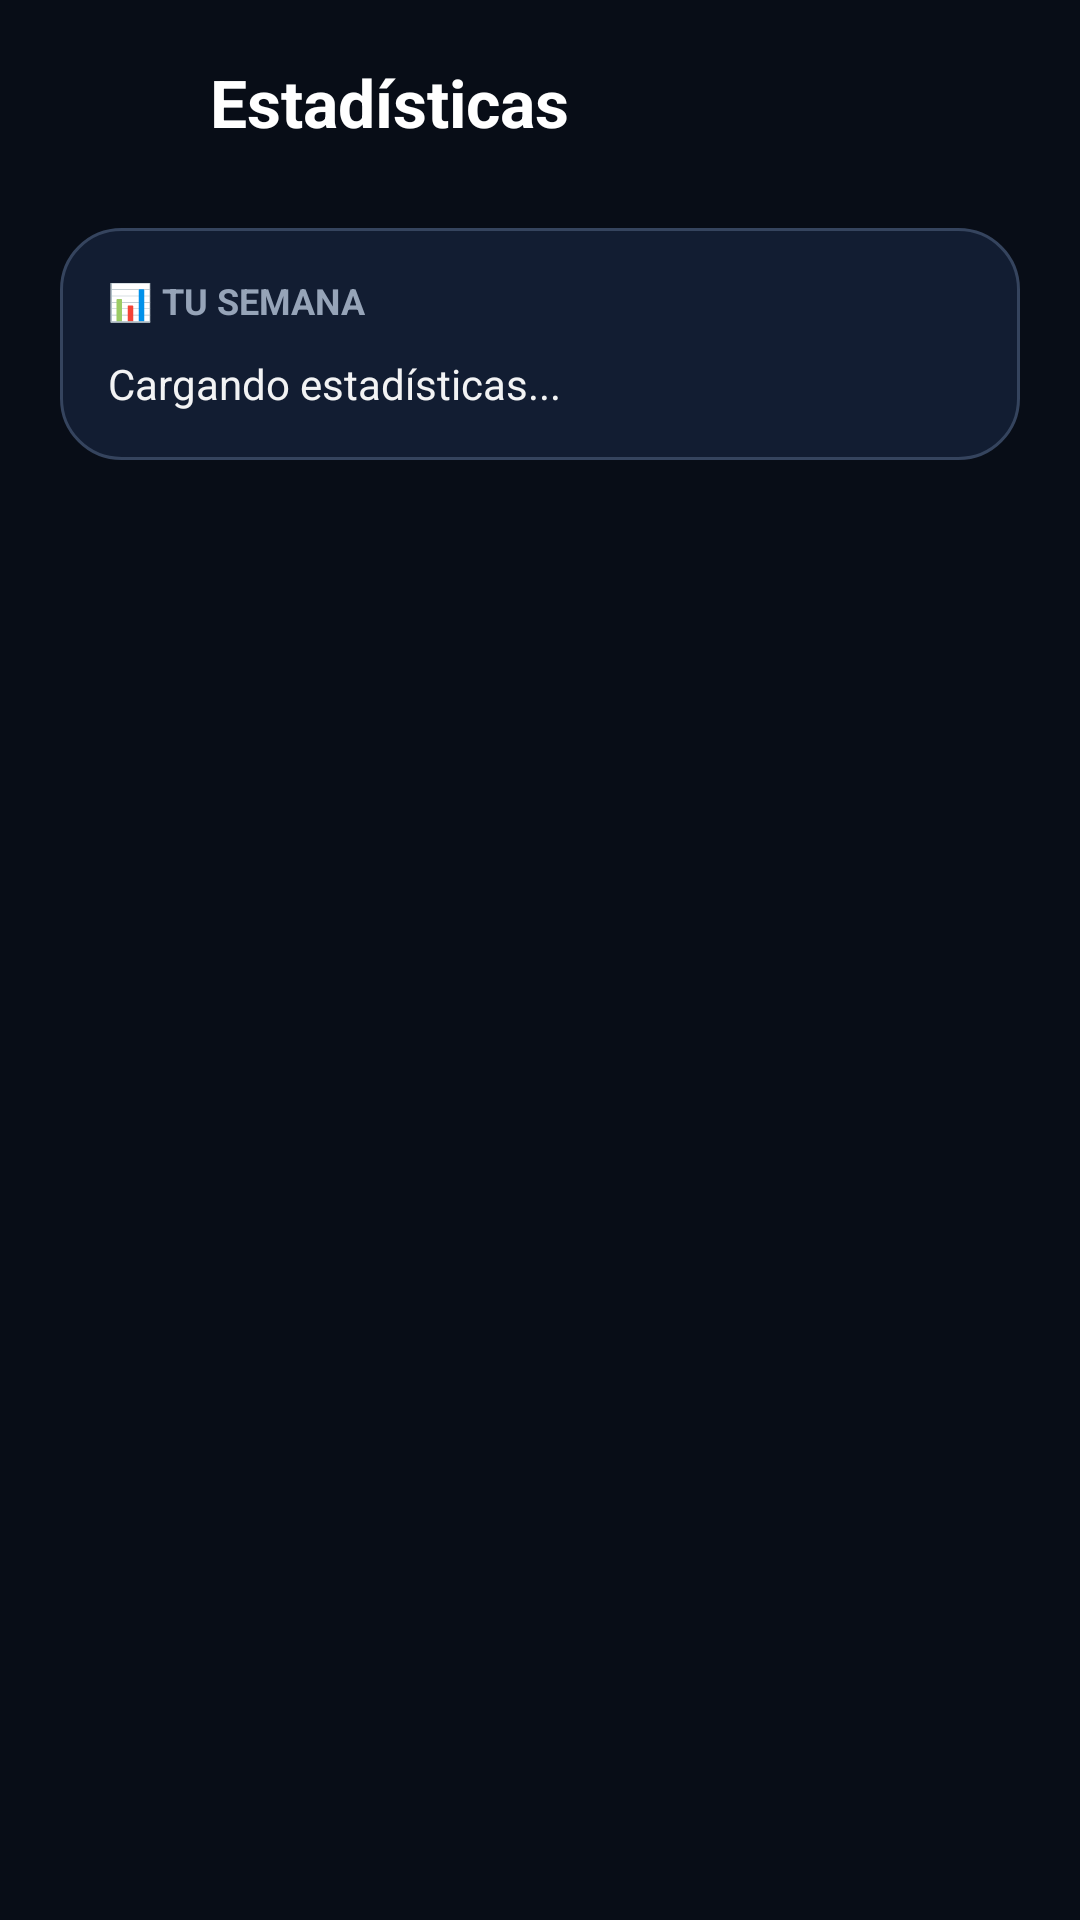

Here is an Android app screen rendered from its layout file. Give the layout XML and the strings, colors and styles it references.
<!-- AndroidManifest.xml: application theme Theme.TVMan -->
<!-- res/layout/activity_stats.xml -->
<?xml version="1.0" encoding="utf-8"?>
<LinearLayout xmlns:android="http://schemas.android.com/apk/res/android"
    xmlns:app="http://schemas.android.com/apk/res-auto"
    android:layout_width="match_parent"
    android:layout_height="match_parent"
    android:background="@color/tv_background"
    android:orientation="vertical">

    
    <LinearLayout
        android:layout_width="match_parent"
        android:layout_height="wrap_content"
        android:gravity="center_vertical"
        android:orientation="horizontal"
        android:paddingStart="16dp"
        android:paddingEnd="16dp"
        android:paddingTop="14dp"
        android:paddingBottom="14dp">

        <ImageView
            android:id="@+id/btnStatsBack"
            android:layout_width="40dp"
            android:layout_height="40dp"
            android:background="@drawable/bg_circle_glass"
            android:clickable="true"
            android:focusable="true"
            android:padding="10dp"
            android:src="@drawable/ic_back_chevron"
            app:tint="#FFFFFF" />

        <TextView
            android:layout_width="0dp"
            android:layout_height="wrap_content"
            android:layout_marginStart="14dp"
            android:layout_weight="1"
            android:text="Estadísticas"
            android:textColor="#FFFFFF"
            android:textSize="22sp"
            android:textStyle="bold" />
    </LinearLayout>

    <LinearLayout
        android:layout_width="match_parent"
        android:layout_height="wrap_content"
        android:layout_marginStart="20dp"
        android:layout_marginEnd="20dp"
        android:layout_marginTop="8dp"
        android:background="@drawable/bg_settings_card"
        android:orientation="vertical"
        android:padding="16dp">

        <TextView
            android:layout_width="wrap_content"
            android:layout_height="wrap_content"
            android:text="📊 TU SEMANA"
            android:textColor="@color/tv_text_muted"
            android:textSize="12sp"
            android:textStyle="bold" />

        <TextView
            android:id="@+id/txtStatsBody"
            android:layout_width="match_parent"
            android:layout_height="wrap_content"
            android:layout_marginTop="10dp"
            android:lineSpacingExtra="4dp"
            android:text="Cargando estadísticas..."
            android:textColor="#F2FFFFFF"
            android:textSize="14sp" />
    </LinearLayout>
</LinearLayout>
<!-- resources referenced by this layout -->
<resources>
  <color name="tv_background">#FF080D17</color>
  <color name="tv_text_muted">#FF96A4B8</color>
  <!-- drawable bg_settings_card (drawable) -->
  <?xml version="1.0" encoding="utf-8"?>
  <shape xmlns:android="http://schemas.android.com/apk/res/android" android:shape="rectangle">
      <solid android:color="@color/tv_surface" />
      <stroke android:width="1dp" android:color="@color/tv_outline" />
      <corners android:radius="20dp" />
  </shape>
  <style name="Theme.TVMan" parent="Theme.AppCompat.NoActionBar">
          <item name="colorPrimary">@color/ios_blue</item>
          <item name="colorPrimaryDark">@color/black</item>
          <item name="colorAccent">@color/ios_violet</item>
  
          <item name="android:windowBackground">@color/tv_background</item>
          <item name="android:statusBarColor">@color/tv_background</item>
          <item name="android:windowLightStatusBar">false</item>
          <item name="android:navigationBarColor">@color/tv_background</item>
          <item name="android:windowLightNavigationBar">false</item>
  
          
          <item name="android:windowAnimationStyle">@style/PSAnimations</item>
  
          
          <item name="android:alertDialogTheme">@style/iOSAlertDialog</item>
          <item name="alertDialogTheme">@style/iOSAlertDialogCompat</item>
      </style>
  <color name="tv_surface">#FF121D32</color>
  <color name="tv_outline">#FF35445E</color>
  <item name="ios_blue" type="color">@color/tv_accent</item>
  <color name="black">#FF080D17</color>
  <item name="ios_violet" type="color">@color/tv_accent_strong</item>
  <style name="PSAnimations" parent="@android:style/Animation.Activity">
          <item name="android:activityOpenEnterAnimation">@anim/ps_enter</item>
          <item name="android:activityOpenExitAnimation">@anim/ps_exit</item>
          <item name="android:activityCloseEnterAnimation">@anim/ps_pop_enter</item>
          <item name="android:activityCloseExitAnimation">@anim/ps_pop_exit</item>
      </style>
  <style name="iOSAlertDialog" parent="@android:style/Theme.Dialog">
          <item name="android:windowBackground">@drawable/bg_dialog_ios</item>
          <item name="android:colorAccent">@color/ios_blue</item>
          <item name="android:textColorPrimary">@color/tv_text_primary</item>
          <item name="android:backgroundDimEnabled">true</item>
          <item name="android:backgroundDimAmount">0.62</item>
      </style>
  <style name="iOSAlertDialogCompat" parent="Theme.AppCompat.Dialog.Alert">
          <item name="android:windowBackground">@drawable/bg_dialog_ios</item>
          <item name="android:colorAccent">@color/ios_blue</item>
          <item name="android:textColorPrimary">@color/tv_text_primary</item>
          <item name="android:windowAnimationStyle">@style/iOSPopupAnimation</item>
      </style>
  <color name="tv_accent">#FFB792FF</color>
  <color name="tv_accent_strong">#FF8E50F5</color>
  <!-- drawable bg_dialog_ios (drawable) -->
  <?xml version="1.0" encoding="utf-8"?>
  <shape xmlns:android="http://schemas.android.com/apk/res/android" android:shape="rectangle">
      <solid android:color="@color/tv_surface_raised" />
      <stroke android:width="1dp" android:color="@color/tv_outline" />
      <corners android:radius="20dp" />
  </shape>
  <color name="tv_text_primary">#FFF6F8FC</color>
  <style name="iOSPopupAnimation" parent="@android:style/Animation.Dialog">
          <item name="android:windowEnterAnimation">@anim/ps_dialog_in</item>
          <item name="android:windowExitAnimation">@anim/ps_dialog_out</item>
      </style>
  <color name="tv_surface_raised">#FF1A2943</color>
</resources>
